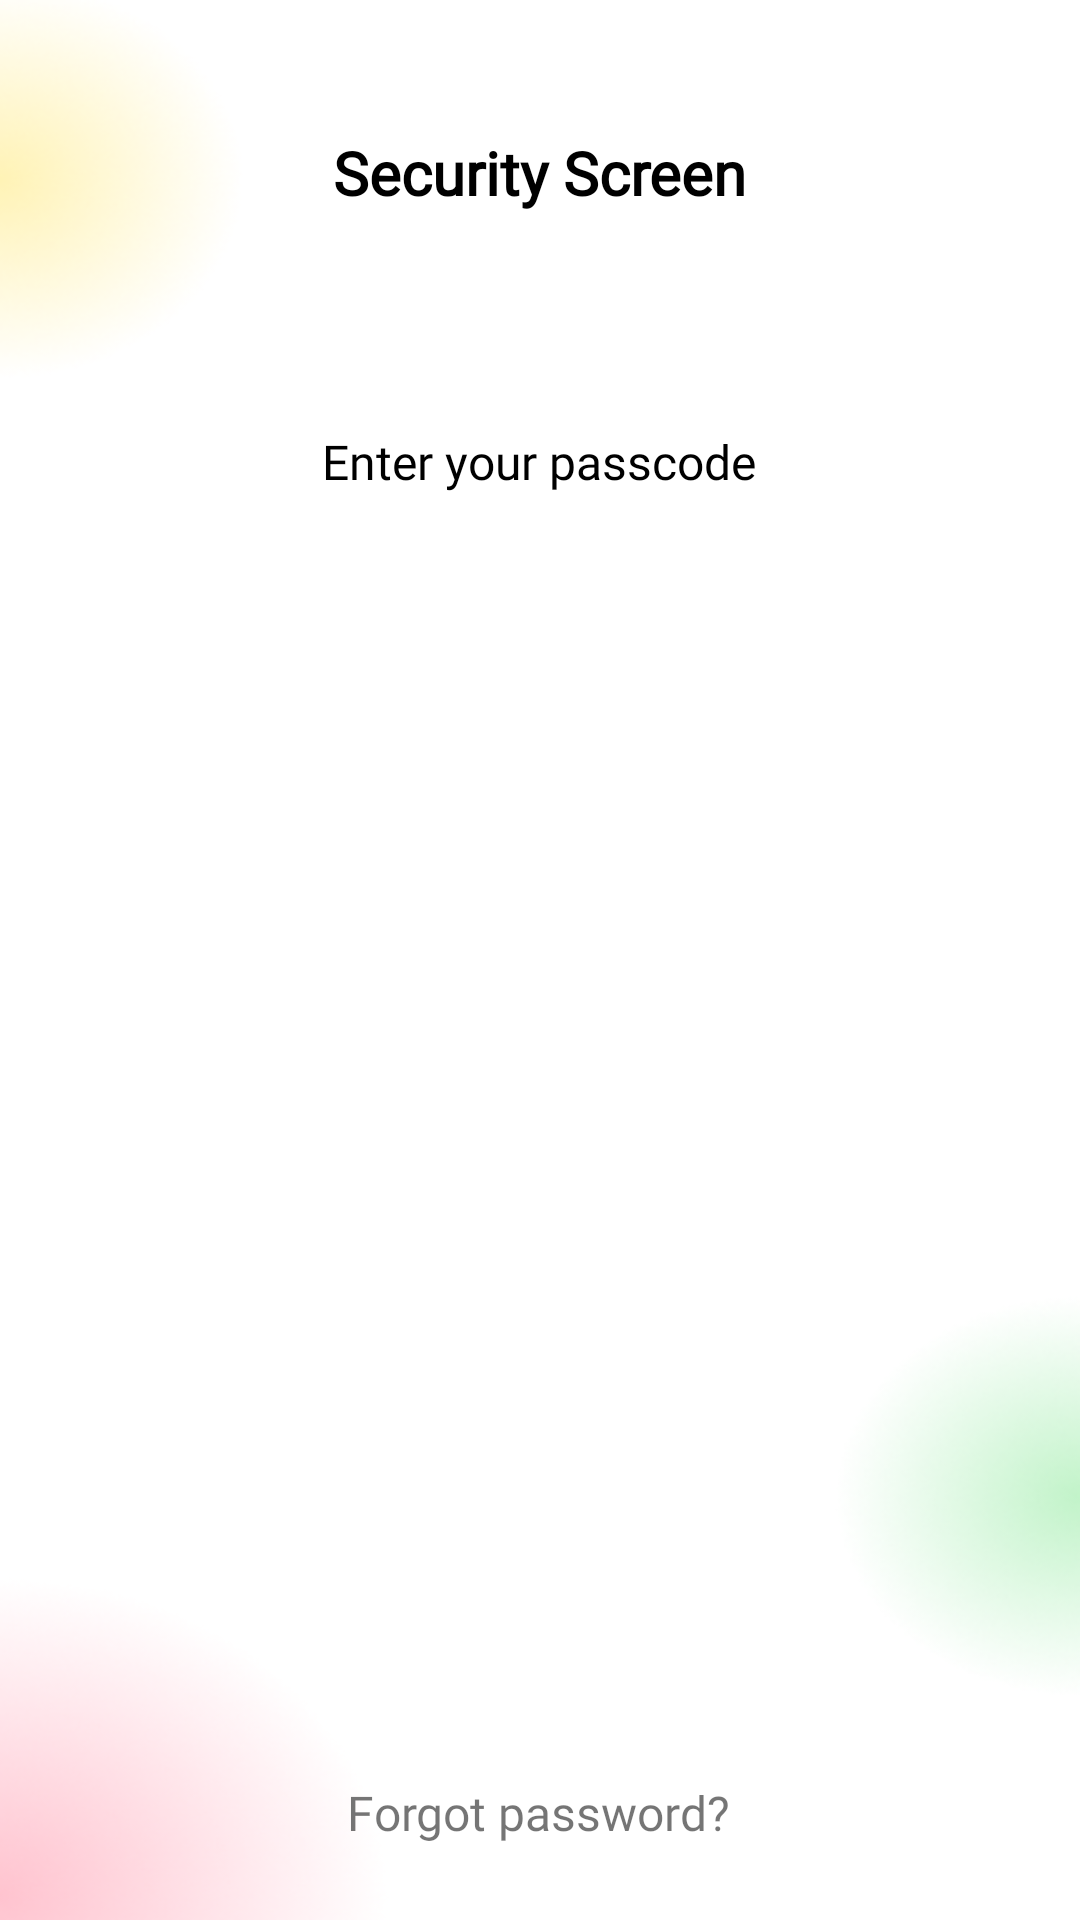

Layout XML and referenced resources for this Android screen:
<!-- AndroidManifest.xml: application theme Theme.TBC_Course_27 -->
<!-- res/layout/fragment_main.xml -->
<?xml version="1.0" encoding="utf-8"?>
<androidx.constraintlayout.widget.ConstraintLayout xmlns:android="http://schemas.android.com/apk/res/android"
    xmlns:app="http://schemas.android.com/apk/res-auto"
    xmlns:tools="http://schemas.android.com/tools"
    android:id="@+id/main"
    android:background="@drawable/back"
    android:layout_width="match_parent"
    android:layout_height="match_parent"
    tools:context=".ui.main.MainFragment">


    <TextView
        android:id="@+id/textView"
        android:layout_width="wrap_content"
        android:layout_height="wrap_content"
        android:layout_marginTop="44dp"
        android:fontFamily="@font/poppins_light"
        android:text="@string/security_screen"
        android:textColor="@color/black"
        android:textSize="20sp"
        android:textStyle="bold"
        app:layout_constraintEnd_toEndOf="parent"
        app:layout_constraintStart_toStartOf="parent"
        app:layout_constraintTop_toTopOf="parent" />

    <TextView
        android:id="@+id/textView2"
        android:layout_width="wrap_content"
        android:layout_height="wrap_content"
        android:layout_marginTop="72dp"
        android:fontFamily="@font/poppins_light"
        android:text="Enter your passcode"
        android:textColor="@color/black"
        android:textSize="16sp"
        app:layout_constraintEnd_toEndOf="parent"
        app:layout_constraintHorizontal_bias="0.498"
        app:layout_constraintStart_toStartOf="parent"
        app:layout_constraintTop_toBottomOf="@+id/textView" />


    <androidx.appcompat.widget.LinearLayoutCompat
        android:id="@id/linear"
        android:layout_width="match_parent"
        android:layout_height="wrap_content"
        android:orientation="horizontal"
        android:gravity="center"
        app:layout_constraintEnd_toEndOf="parent"
        app:layout_constraintStart_toStartOf="parent"
        app:layout_constraintTop_toBottomOf="@+id/textView2">


        <androidx.appcompat.widget.AppCompatEditText
            android:id="@+id/editText1"
            android:layout_width="wrap_content"
            android:layout_height="wrap_content"
            android:layout_marginStart="16dp"
            android:layout_marginTop="16dp"
            android:layout_marginBottom="4dp"
            android:background="@null"
            android:focusable="false"
            android:inputType="textPassword"
            android:textColor="#4BB308"
            android:textSize="45sp"
            app:layout_constraintEnd_toEndOf="parent"
            app:layout_constraintHorizontal_bias="0.498"
            app:layout_constraintStart_toStartOf="parent"
            app:layout_constraintTop_toBottomOf="@+id/textView2" />

        <androidx.appcompat.widget.AppCompatEditText
            android:id="@+id/editText2"
            android:layout_width="wrap_content"
            android:layout_height="wrap_content"
            android:layout_marginStart="16dp"
            android:layout_marginTop="16dp"
            android:layout_marginBottom="4dp"
            android:background="@null"
            android:focusable="false"
            android:inputType="textPassword"
            android:textColor="#4BB308"
            android:textSize="45sp"
            app:layout_constraintEnd_toEndOf="parent"
            app:layout_constraintHorizontal_bias="0.498"
            app:layout_constraintStart_toStartOf="parent"
            app:layout_constraintTop_toBottomOf="@+id/textView2" />


        <androidx.appcompat.widget.AppCompatEditText
            android:id="@+id/editText3"
            android:layout_width="wrap_content"
            android:layout_height="wrap_content"
            android:layout_marginStart="16dp"
            android:layout_marginTop="16dp"
            android:layout_marginBottom="4dp"
            android:background="@null"
            android:focusable="false"
            android:inputType="textPassword"
            android:textColor="#4BB308"
            android:textSize="45sp"
            app:layout_constraintEnd_toEndOf="parent"
            app:layout_constraintHorizontal_bias="0.498"
            app:layout_constraintStart_toStartOf="parent"
            app:layout_constraintTop_toBottomOf="@+id/textView2" />


        <androidx.appcompat.widget.AppCompatEditText
            android:id="@+id/editText4"
            android:layout_width="wrap_content"
            android:layout_height="wrap_content"
            android:layout_marginStart="16dp"
            android:layout_marginTop="16dp"
            android:layout_marginBottom="4dp"
            android:background="@null"
            android:focusable="false"
            android:inputType="textPassword"
            android:textColor="#4BB308"
            android:textSize="45sp"
            app:layout_constraintEnd_toEndOf="parent"
            app:layout_constraintHorizontal_bias="0.498"
            app:layout_constraintStart_toStartOf="parent"
            app:layout_constraintTop_toBottomOf="@+id/textView2" />


    </androidx.appcompat.widget.LinearLayoutCompat>

    <TextView
        android:id="@+id/textView3"
        android:layout_width="wrap_content"
        android:layout_height="wrap_content"
        android:layout_marginBottom="25dp"
        android:fontFamily="@font/poppins_light"
        android:text="Forgot password?"
        android:textSize="16sp"
        app:layout_constraintBottom_toBottomOf="parent"
        app:layout_constraintEnd_toEndOf="parent"
        app:layout_constraintHorizontal_bias="0.498"
        app:layout_constraintStart_toStartOf="parent" />

    <androidx.recyclerview.widget.RecyclerView
        android:id="@+id/recycler"
        tools:listitem="@layout/grid_view"
        app:layoutManager="androidx.recyclerview.widget.GridLayoutManager"
        app:spanCount="3"
        android:layout_width="match_parent"
        android:layout_height="435dp"
        app:layout_constraintBottom_toTopOf="@+id/textView3"
        app:layout_constraintEnd_toEndOf="parent"
        app:layout_constraintStart_toStartOf="parent"
        app:layout_constraintTop_toBottomOf="@+id/linear" />

</androidx.constraintlayout.widget.ConstraintLayout>
<!-- res/layout/grid_view.xml (included above) -->
<?xml version="1.0" encoding="utf-8"?>
<androidx.constraintlayout.widget.ConstraintLayout xmlns:android="http://schemas.android.com/apk/res/android"
    xmlns:app="http://schemas.android.com/apk/res-auto"
    xmlns:tools="http://schemas.android.com/tools"
    android:layout_width="wrap_content"
    android:layout_height="wrap_content">


    <androidx.appcompat.widget.AppCompatButton
        android:id="@+id/imageButton"
        android:layout_width="wrap_content"
        android:layout_height="wrap_content"
        android:layout_marginStart="24dp"
        android:textSize="32sp"
        android:layout_marginTop="32dp"
        app:layout_constraintEnd_toEndOf="parent"
        app:layout_constraintStart_toStartOf="parent"
        app:layout_constraintTop_toTopOf="parent"
        android:background="@drawable/ellipse" />
</androidx.constraintlayout.widget.ConstraintLayout>
<!-- resources referenced by this layout -->
<resources>
  <!-- drawable back: png bitmap (drawable, 65126 bytes) -->
  <string name="security_screen">Security Screen</string>
  <style name="Theme.TBC_Course_27" parent="Theme.MaterialComponents.DayNight.DarkActionBar">
          
          <item name="colorPrimary">@color/purple_500</item>
          <item name="colorPrimaryVariant">@color/purple_700</item>
          <item name="colorOnPrimary">@color/white</item>
          
          <item name="colorSecondary">@color/teal_200</item>
          <item name="colorSecondaryVariant">@color/teal_700</item>
          <item name="colorOnSecondary">@color/black</item>
          
          <item name="android:statusBarColor">?attr/colorPrimaryVariant</item>
          
      </style>
  <!-- not gathered from this repository: default colours our renderer supplied (Android Studio template values) -->
  <color name="purple_500">#FF6200EE</color>
  <color name="purple_700">#FF3700B3</color>
  <color name="teal_200">#FF03DAC5</color>
  <color name="teal_700">#FF018786</color>
  <color name="black">#FF000000</color>
  <color name="white">#FFFFFFFF</color>
</resources>
